Run: headless pygame with SDL's dummy video driver; simulated clock (each Clock.tick advances the game by its frame time, no real sleeping); random seed 0; keys injected as events and as key.get_pressed() state; mouse plan: one left click at the window centre at the start of phase 2, then a move to the lower-right quarter at the start of phase 3.
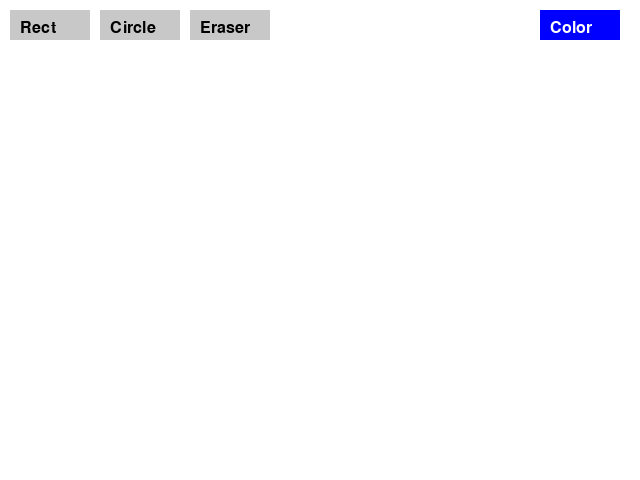
Frame 1 of 4 · flips 1–60 · no input
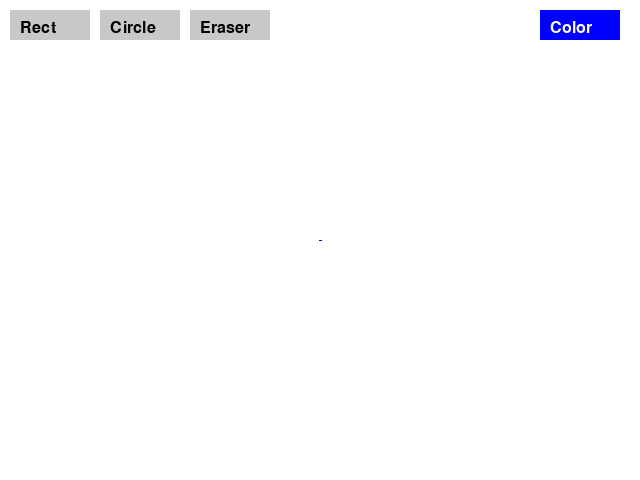
Frame 2 of 4 · flips 61–180 · clicked the window centre · tapped SPACE, RETURN · held RIGHT (→), D
Frame 3 of 4 · flips 181–300 · moved the mouse to the lower-right quarter · held DOWN (↓), S · screen unchanged from frame 2, image omitted
Frame 4 of 4 · flips 301–420 · held LEFT (←), A, UP (↑), W · screen unchanged from frame 3, image omitted

The pygame program that drew these frames:

import pygame
import random

pygame.init()


WIDTH, HEIGHT = 640, 480
screen = pygame.display.set_mode((WIDTH, HEIGHT))
pygame.display.set_caption("Paint ойыны")


WHITE = (255, 255, 255)
BLACK = (0, 0, 0)
current_color = (0, 0, 255)  
eraser_mode = False 


radius = 5
drawing_shape = None  
shape_start = None  
points = []


clock = pygame.time.Clock()

def draw_buttons():
    pygame.draw.rect(screen, (200, 200, 200), (10, 10, 80, 30))  
    pygame.draw.rect(screen, (200, 200, 200), (100, 10, 80, 30))  
    pygame.draw.rect(screen, current_color, (540, 10, 80, 30))  
    pygame.draw.rect(screen, (255, 200, 200) if eraser_mode else (200, 200, 200), (190, 10, 80, 30))  
    
    font = pygame.font.Font(None, 24)
    screen.blit(font.render("Rect ", True, BLACK), (20, 20))
    screen.blit(font.render("Circle ", True, BLACK), (110, 20))
    screen.blit(font.render("Eraser ", True, BLACK), (200, 20))
    screen.blit(font.render("Color", True, WHITE if sum(current_color) < 300 else BLACK), (550, 20))


running = True
prev_pos = None

while running:
    screen.fill(WHITE)  
    draw_buttons() 

    
    for item in points:
        if item["type"] == "line":
            pygame.draw.line(screen, item["color"], item["start"], item["end"], item["size"])
        elif item["type"] == "rect":
            pygame.draw.rect(screen, item["color"], item["rect"], 3)
        elif item["type"] == "circle":
            pygame.draw.circle(screen, item["color"], item["center"], item["radius"], 3)

    mouse_pos = pygame.mouse.get_pos()
    mouse_pressed = pygame.mouse.get_pressed()
    keys = pygame.key.get_pressed()

    
    if mouse_pressed[0] and prev_pos:
        color = WHITE if eraser_mode else current_color
        points.append({"type": "line", "color": color, "start": prev_pos, "end": mouse_pos, "size": radius})
    prev_pos = mouse_pos if mouse_pressed[0] else None

    
    if mouse_pressed[2] and not drawing_shape:
        shape_start = mouse_pos
        drawing_shape = "circle" if keys[pygame.K_LALT] else "rect"

    
    elif not mouse_pressed[2] and drawing_shape:
        x1, y1 = shape_start
        x2, y2 = mouse_pos
        width, height = abs(x2 - x1), abs(y2 - y1)

        if keys[pygame.K_LSHIFT]:  
            width = height = max(width, height)
        
        if drawing_shape == "rect":
            points.append({"type": "rect", "color": current_color, "rect": pygame.Rect(min(x1, x2), min(y1, y2), width, height)})
        elif drawing_shape == "circle":
            radius = max(width, height) // 2
            center = (x1 + width // 2, y1 + height // 2)
            points.append({"type": "circle", "color": current_color, "center": center, "radius": radius})
        
        drawing_shape = None  

   
    for event in pygame.event.get():
        if event.type == pygame.QUIT:
            running = False
        
        elif event.type == pygame.KEYDOWN:
            if event.key == pygame.K_t: 
                current_color = (random.randint(0, 255), random.randint(0, 255), random.randint(0, 255))
            elif event.key == pygame.K_e:  
                eraser_mode = not eraser_mode
            elif event.key == pygame.K_ESCAPE:
                running = False
        
        elif event.type == pygame.MOUSEBUTTONDOWN:
            if event.button == 1:  
                radius = max(1, radius - 2)
            elif event.button == 3:  
                radius = min(50, radius + 2)

    pygame.display.update()
    clock.tick(60)

pygame.quit()
